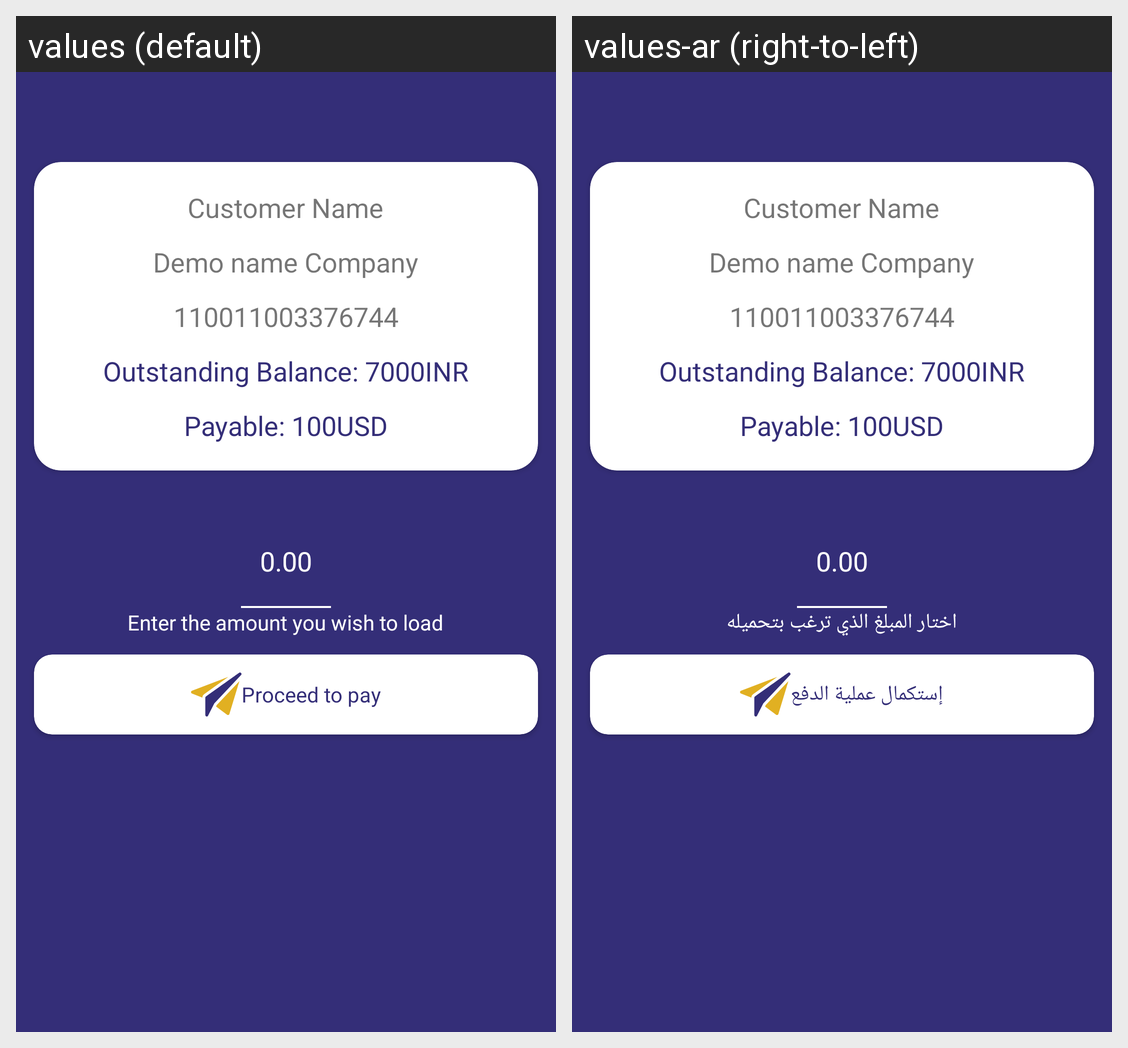

Here is an Android app screen in its default locale and in the app's own translations. Write out the translated-string differences for the strings that appear on this screen.
Android screen res/layout/activity_new_outstanding_bill.xml rendered under 2 locales, left to right: values (default), values-ar (right-to-left). Device: Nexus 5 (rendered at 1080×1920; each locale shown at half size, 540×960, under a caption strip naming it); theme AppTheme.
Strings drawn on this screen, with the default value and each locale's value (text and hints the layout hard-codes, and strings that could not be matched under every locale, appear in the picture but are not listed):

amount_hint
  values: 0.00
  values-ar: 0.00

enter_the_amount
  values: Enter the amount you wish to load
  values-ar: اختار المبلغ الذي ترغب بتحميله

proceed_to_pay
  values: Proceed to pay
  values-ar: إستكمال عملية الدفع
